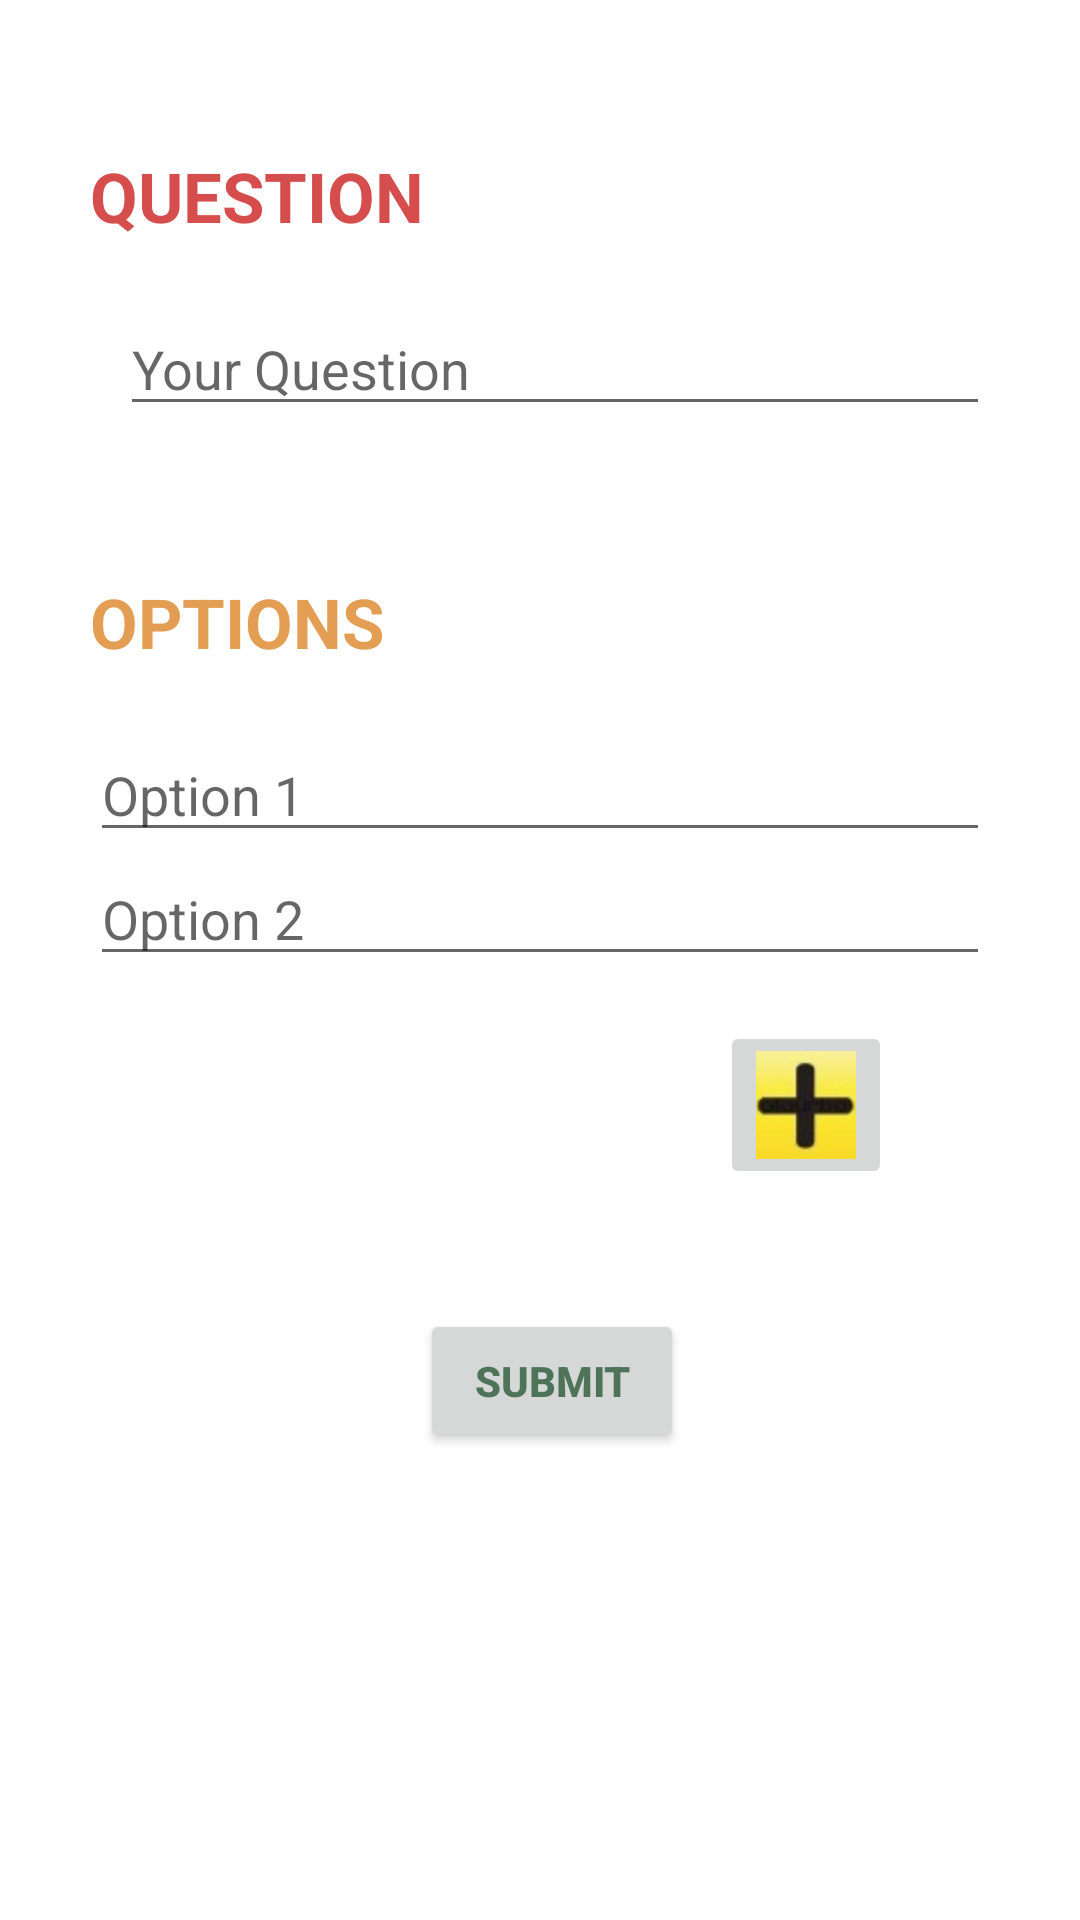

The Android layout XML behind this screen, and the referenced resources:
<!-- AndroidManifest.xml: application theme AppTheme -->
<!-- res/layout/poll.xml -->
<?xml version="1.0" encoding="utf-8"?>

<LinearLayout xmlns:android="http://schemas.android.com/apk/res/android"
    android:orientation="vertical" android:layout_width="match_parent"
    android:layout_height="match_parent">

    <ScrollView
        android:layout_width="match_parent"

        android:layout_height="match_parent">

        <LinearLayout
            android:layout_width="match_parent"
            android:orientation="vertical"
            android:layout_height="wrap_content">
    <LinearLayout
        android:layout_width="wrap_content"
        android:paddingTop="30dp"
        android:layout_height="wrap_content">
    <TextView
        android:layout_width="wrap_content"
        android:layout_height="wrap_content"
        android:paddingLeft="30dp"
        android:paddingTop="20dp"
        android:textSize="23dp"
        android:textStyle="bold"
        android:textColor="#d64d4d"
        android:text="QUESTION"/>

    </LinearLayout>

    <LinearLayout
        android:layout_width="match_parent"
        android:paddingLeft="30dp"
        android:paddingRight="30dp"
        android:paddingTop="20dp"
        android:layout_height="wrap_content">

        <TextView
            android:layout_width="wrap_content"
            android:text="   "
            android:layout_height="wrap_content" />
    <EditText
        android:layout_width="match_parent"
        android:hint="Your Question"

        android:layout_height="wrap_content" />

    </LinearLayout>

    <LinearLayout
        android:layout_width="wrap_content"
        android:paddingTop="20dp"
        android:layout_height="wrap_content">
    <TextView
        android:layout_width="wrap_content"
        android:layout_height="wrap_content"
        android:paddingLeft="30dp"
        android:paddingTop="30dp"
        android:textSize="23dp"
        android:textStyle="bold"
        android:textColor="#e39e54"
        android:text="OPTIONS"/>

        </LinearLayout>
    <LinearLayout
        android:layout_width="match_parent"
        android:paddingLeft="30dp"
        android:paddingRight="30dp"
        android:paddingTop="20dp"
        android:id="@+id/ll"
        android:orientation="vertical"
        android:layout_height="wrap_content">
    <EditText
        android:layout_width="match_parent"
        android:hint="Option 1"
        android:imeOptions="flagNoExtractUi"
        android:windowSoftInputMode="adjustResize|stateHidden"
        android:layout_height="wrap_content" />

    <EditText
        android:layout_width="match_parent"
        android:hint="Option 2"
        android:layout_height="wrap_content" />



        </LinearLayout>

        <LinearLayout
            android:layout_width="wrap_content"
            android:paddingTop="15dp"
            android:paddingLeft="240dp"
            android:layout_height="wrap_content">
            <ImageButton
                android:layout_width="wrap_content"
                android:src="@drawable/add_option"
                android:id="@+id/add"

                android:layout_height="wrap_content" />
        </LinearLayout>


            <LinearLayout
                android:layout_width="wrap_content"
                android:paddingTop="40dp"
                android:paddingLeft="140dp"
                android:layout_height="wrap_content">
                <Button
                    android:layout_width="wrap_content"
                    android:text="Submit"

                    android:textColor="#4d7358"
                    android:textStyle="bold"
                    android:layout_height="wrap_content" />

            </LinearLayout>
        </LinearLayout>
</ScrollView>


</LinearLayout>
<!-- resources referenced by this layout -->
<resources>
  <!-- drawable add_option: jpg bitmap (drawable-hdpi, 1807 bytes) -->
</resources>
